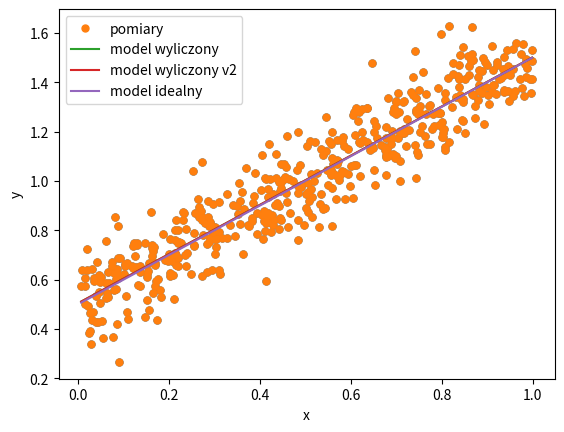

Generate this figure with matplotlib:
import matplotlib.pyplot as plt
import numpy as np
from numpy.linalg import inv


def model(x, a):
    y = 0
    print('xx', x)
    print('a', a)
    index = 0
    for a_single in a:
        print('a_single', a_single)
        print('index', index)
        y += a_single * (x ** index)
        index += 1
    return y


# yy = a_opt[1] * xx + a_opt[0]

N = 500
a, b = 1, 0.5  # parametry modelu (nie pomyl tego a z symbolem we wzorze powyżej)
r = 0.1
z = np.random.normal(0, r, size=N)
xdata = np.random.uniform(0, 1, size=N)
ydata = a * xdata + b + z  # model idealny z nałożonym szumem
plt.plot(xdata, ydata, '.', markersize=10)
plt.xlabel('x')
plt.ylabel('y')
plt.show()

X = np.vstack([np.ones_like(xdata), xdata])
print('X', X)
print(X.shape)
Y = np.vstack([ydata])
# Y = np.asarray([ydata])
print(Y.shape)
print('Y', Y)
a_opt = inv(X @ X.T) @ X @ Y.T
print('a_opt', a_opt)
xx = np.linspace(min(xdata), max(xdata), 100)
yy = a_opt[1] * xx + a_opt[0]
print('yy', yy)
yy2 = model(xx, a_opt)
print('yy2', yy2)

plt.plot(xdata, ydata, '.', markersize=10, label='pomiary')
plt.plot(xx, yy, label='model wyliczony')
plt.plot(xx, yy2, label='model wyliczony v2')
plt.plot(xx, a * xx + b, label='model idealny')

plt.xlabel('x')
plt.ylabel('y')
plt.legend()
plt.show()
